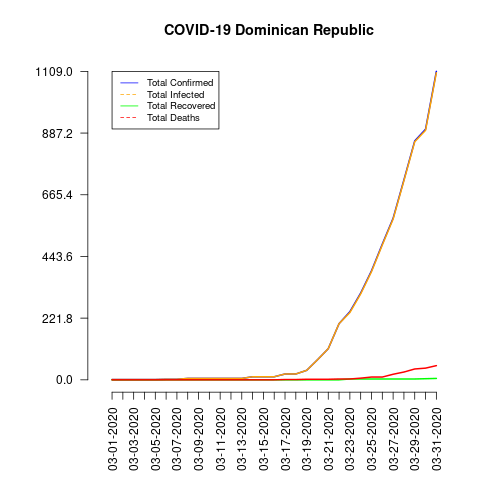

The data file committed next to this chart (first rows):
date, total_confirmed, total_deaths, total_recovered, total_infected, mortality_rate, recovery_rate
03-01-2020, 1, 0, 0, 1, 0.0, 0.0
03-02-2020, 1, 0, 0, 1, 0.0, 0.0
03-03-2020, 1, 0, 0, 1, 0.0, 0.0
03-04-2020, 1, 0, 0, 1, 0.0, 0.0
03-05-2020, 1, 0, 0, 1, 0.0, 0.0
03-06-2020, 2, 0, 0, 2, 0.0, 0.0
03-07-2020, 2, 0, 0, 2, 0.0, 0.0
03-08-2020, 5, 0, 0, 5, 0.0, 0.0
03-09-2020, 5, 0, 0, 5, 0.0, 0.0
03-10-2020, 5, 0, 0, 5, 0.0, 0.0
03-11-2020, 5, 0, 0, 5, 0.0, 0.0
03-12-2020, 5, 0, 0, 5, 0.0, 0.0
03-13-2020, 5, 0, 0, 5, 0.0, 0.0
03-14-2020, 11, 0, 0, 11, 0.0, 0.0
03-15-2020, 11, 0, 0, 11, 0.0, 0.0
03-16-2020, 11, 0, 0, 11, 0.0, 0.0
03-17-2020, 21, 1, 0, 21, 4.76, 0.0
03-18-2020, 21, 1, 0, 21, 4.76, 0.0
03-19-2020, 34, 2, 0, 34, 5.88, 0.0
03-20-2020, 72, 2, 0, 72, 2.78, 0.0
03-21-2020, 112, 2, 0, 112, 1.79, 0.0
03-22-2020, 202, 3, 0, 202, 1.49, 0.0
03-23-2020, 245, 3, 3, 242, 1.22, 1.22
03-24-2020, 312, 6, 3, 309, 1.92, 0.96
03-25-2020, 392, 10, 3, 389, 2.55, 0.77
03-26-2020, 488, 10, 3, 485, 2.05, 0.61
03-27-2020, 581, 20, 3, 578, 3.44, 0.52
03-28-2020, 719, 28, 3, 716, 3.89, 0.42
03-29-2020, 859, 39, 3, 856, 4.54, 0.35
03-30-2020, 901, 42, 4, 897, 4.66, 0.44
03-31-2020, 1109, 51, 5, 1104, 4.6, 0.45
